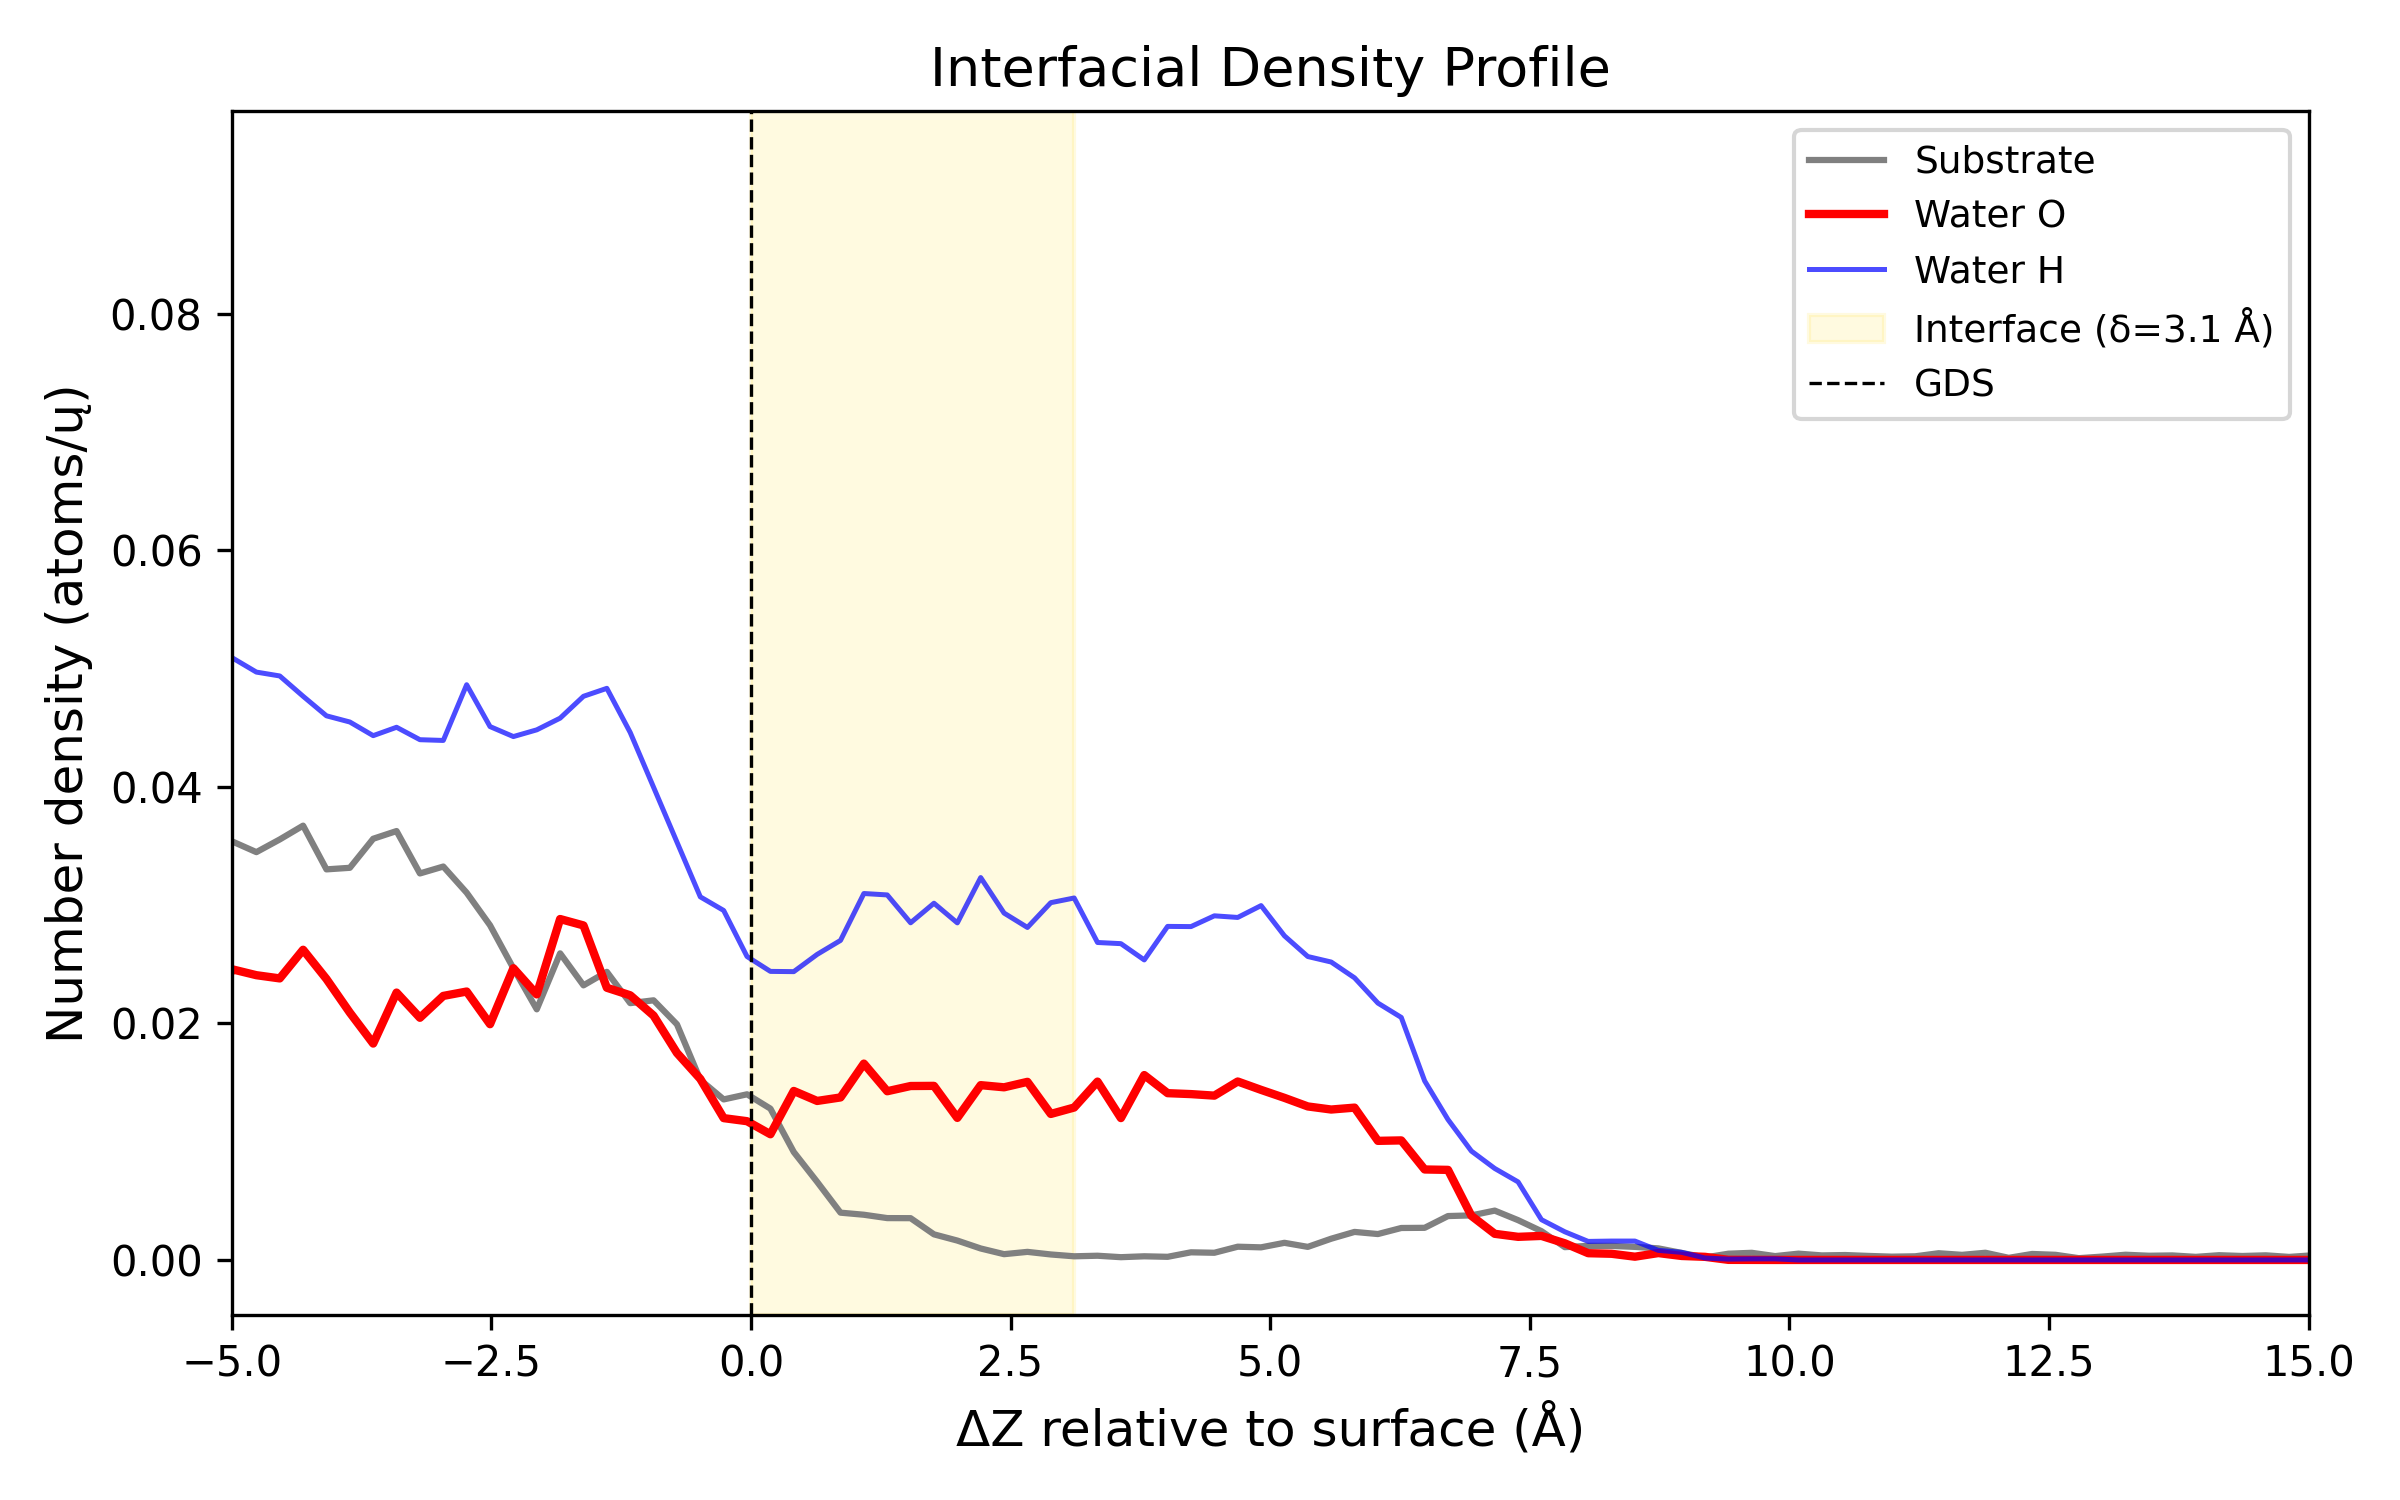

Source data for this figure (header and first rows):
Delta_Z_A, Density_Substrate_atoms_per_A3, Density_O_atoms_per_A3, Density_H_atoms_per_A3
-14.89, 0.0851, 0.0, 0.0
-14.66, 0.0833, 0.0, 0.0
-14.44, 0.07888, 0.0, 0.0
-14.21, 0.07669, 0.0, 0.0
-13.99, 0.08447, 0.0, 0.0
-13.76, 0.08091, 0.0, 0.0
-13.54, 0.08, 0.0, 0.0
-13.31, 0.07777, 0.0, 0.0
-13.09, 0.08565, 0.0, 0.0
-12.86, 0.08861, 0.0, 0.0
-12.64, 0.08687, 0.0, 0.0
-12.41, 0.08983, 0.0, 0.0
-12.19, 0.09056, 0.0, 0.0
-11.96, 0.08294, 0.0, 0.0
-11.74, 0.0862, 0.0, 0.0
-11.51, 0.08818, 0.0, 0.0
-11.29, 0.08975, 0.0, 0.0
-11.06, 0.09253, 0.0, 0.0
-10.84, 0.08971, 0.0, 0.0
-10.61, 0.08981, 0.0, 0.0
-10.39, 0.08698, 0.0, 0.0
-10.16, 0.09131, 0.0, 0.0
-9.938, 0.08474, 0.000255, 0.0002864
-9.712, 0.08103, 0.00111, 0.0008466
-9.488, 0.074, 0.001704, 0.00186
-9.262, 0.07738, 0.002891, 0.002803
-9.037, 0.06883, 0.003395, 0.00394
-8.812, 0.06529, 0.004053, 0.005885
-8.587, 0.06574, 0.005351, 0.009334
-8.363, 0.06866, 0.006288, 0.01165
-8.137, 0.06385, 0.006825, 0.01519
-7.912, 0.06269, 0.01115, 0.01902
-7.688, 0.05751, 0.0134, 0.02428
-7.463, 0.04879, 0.01352, 0.02674
-7.237, 0.04846, 0.01487, 0.03025
-7.013, 0.04749, 0.01881, 0.03554
-6.787, 0.04627, 0.0216, 0.03684
-6.562, 0.04353, 0.01826, 0.03658
-6.337, 0.04199, 0.0189, 0.03824
-6.112, 0.04306, 0.02014, 0.04202
-5.888, 0.04221, 0.02043, 0.04296
-5.662, 0.03955, 0.02021, 0.04376
-5.437, 0.0376, 0.0212, 0.04082
-5.212, 0.03629, 0.02211, 0.04814
-4.987, 0.03536, 0.02456, 0.05088
-4.763, 0.03449, 0.02408, 0.04971
-4.537, 0.03556, 0.02381, 0.04938
-4.312, 0.03673, 0.02623, 0.04767
-4.087, 0.03303, 0.02376, 0.04601
-3.862, 0.03316, 0.02092, 0.04549
-3.638, 0.03562, 0.0183, 0.04434
-3.412, 0.03627, 0.02261, 0.04504
-3.187, 0.03268, 0.02048, 0.04399
-2.962, 0.03327, 0.02233, 0.04393
-2.737, 0.03106, 0.0227, 0.04864
-2.513, 0.0283, 0.01994, 0.0451
-2.287, 0.02466, 0.02467, 0.04426
-2.062, 0.02119, 0.02246, 0.04483
-1.837, 0.02593, 0.02883, 0.04582
-1.612, 0.02322, 0.02829, 0.04766
... 140 more rows
